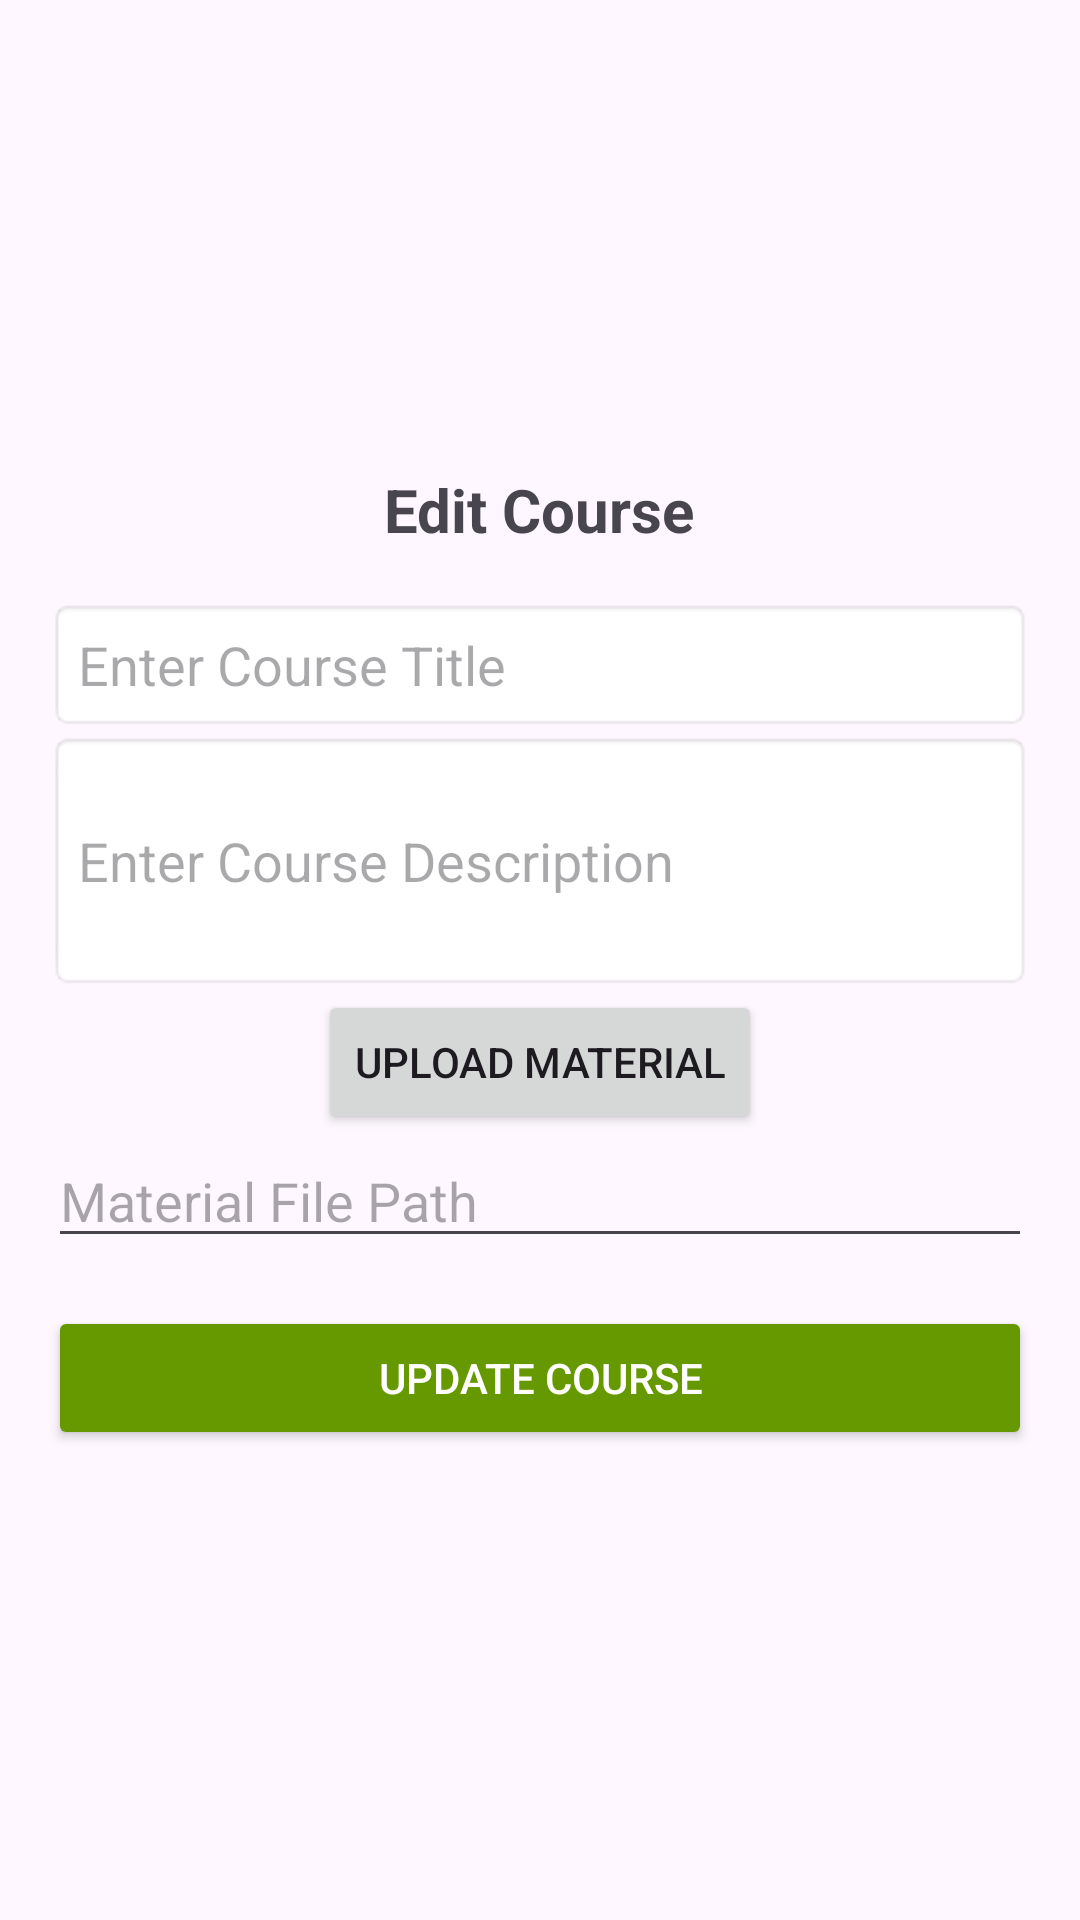

Here is an Android app screen rendered from its layout file. Give the layout XML and the strings, colors and styles it references.
<!-- AndroidManifest.xml: application theme Theme.ELearningApp02 -->
<!-- res/layout/fragment_edit_course.xml -->
<?xml version="1.0" encoding="utf-8"?>
<LinearLayout
    xmlns:android="http://schemas.android.com/apk/res/android"
    android:layout_width="match_parent"
    android:layout_height="match_parent"
    android:orientation="vertical"
    android:padding="16dp"
    android:gravity="center">

    <TextView
        android:layout_width="wrap_content"
        android:layout_height="wrap_content"
        android:text="Edit Course"
        android:textSize="20sp"
        android:textStyle="bold"
        android:layout_gravity="center"
        android:paddingBottom="16dp"/>

    <EditText
        android:id="@+id/etCourseTitle"
        android:layout_width="match_parent"
        android:layout_height="wrap_content"
        android:hint="Enter Course Title"
        android:padding="10dp"
        android:background="@android:drawable/editbox_background"/>

    <EditText
        android:id="@+id/etCourseDescription"
        android:layout_width="match_parent"
        android:layout_height="wrap_content"
        android:hint="Enter Course Description"
        android:padding="10dp"
        android:background="@android:drawable/editbox_background"
        android:minLines="3"
        android:maxLines="5"/>

    <Button
        android:id="@+id/btnUploadMaterial"
        android:layout_width="wrap_content"
        android:layout_height="wrap_content"
        android:text="Upload Material" />

    <EditText
        android:id="@+id/etFilePath"
        android:layout_width="match_parent"
        android:layout_height="wrap_content"
        android:hint="Material File Path"
        android:focusable="false"
        android:clickable="true" />


    <Button
        android:id="@+id/btnUpdateCourse"
        android:layout_width="match_parent"
        android:layout_height="wrap_content"
        android:text="Update Course"
        android:layout_marginTop="16dp"
        android:backgroundTint="@android:color/holo_green_dark"
        android:textColor="@android:color/white"/>



</LinearLayout>
<!-- resources referenced by this layout -->
<resources>
  <style name="Theme.ELearningApp02" parent="Base.Theme.ELearningApp02" />
  <style name="Base.Theme.ELearningApp02" parent="Theme.Material3.DayNight.NoActionBar">
          
          
      </style>
</resources>
